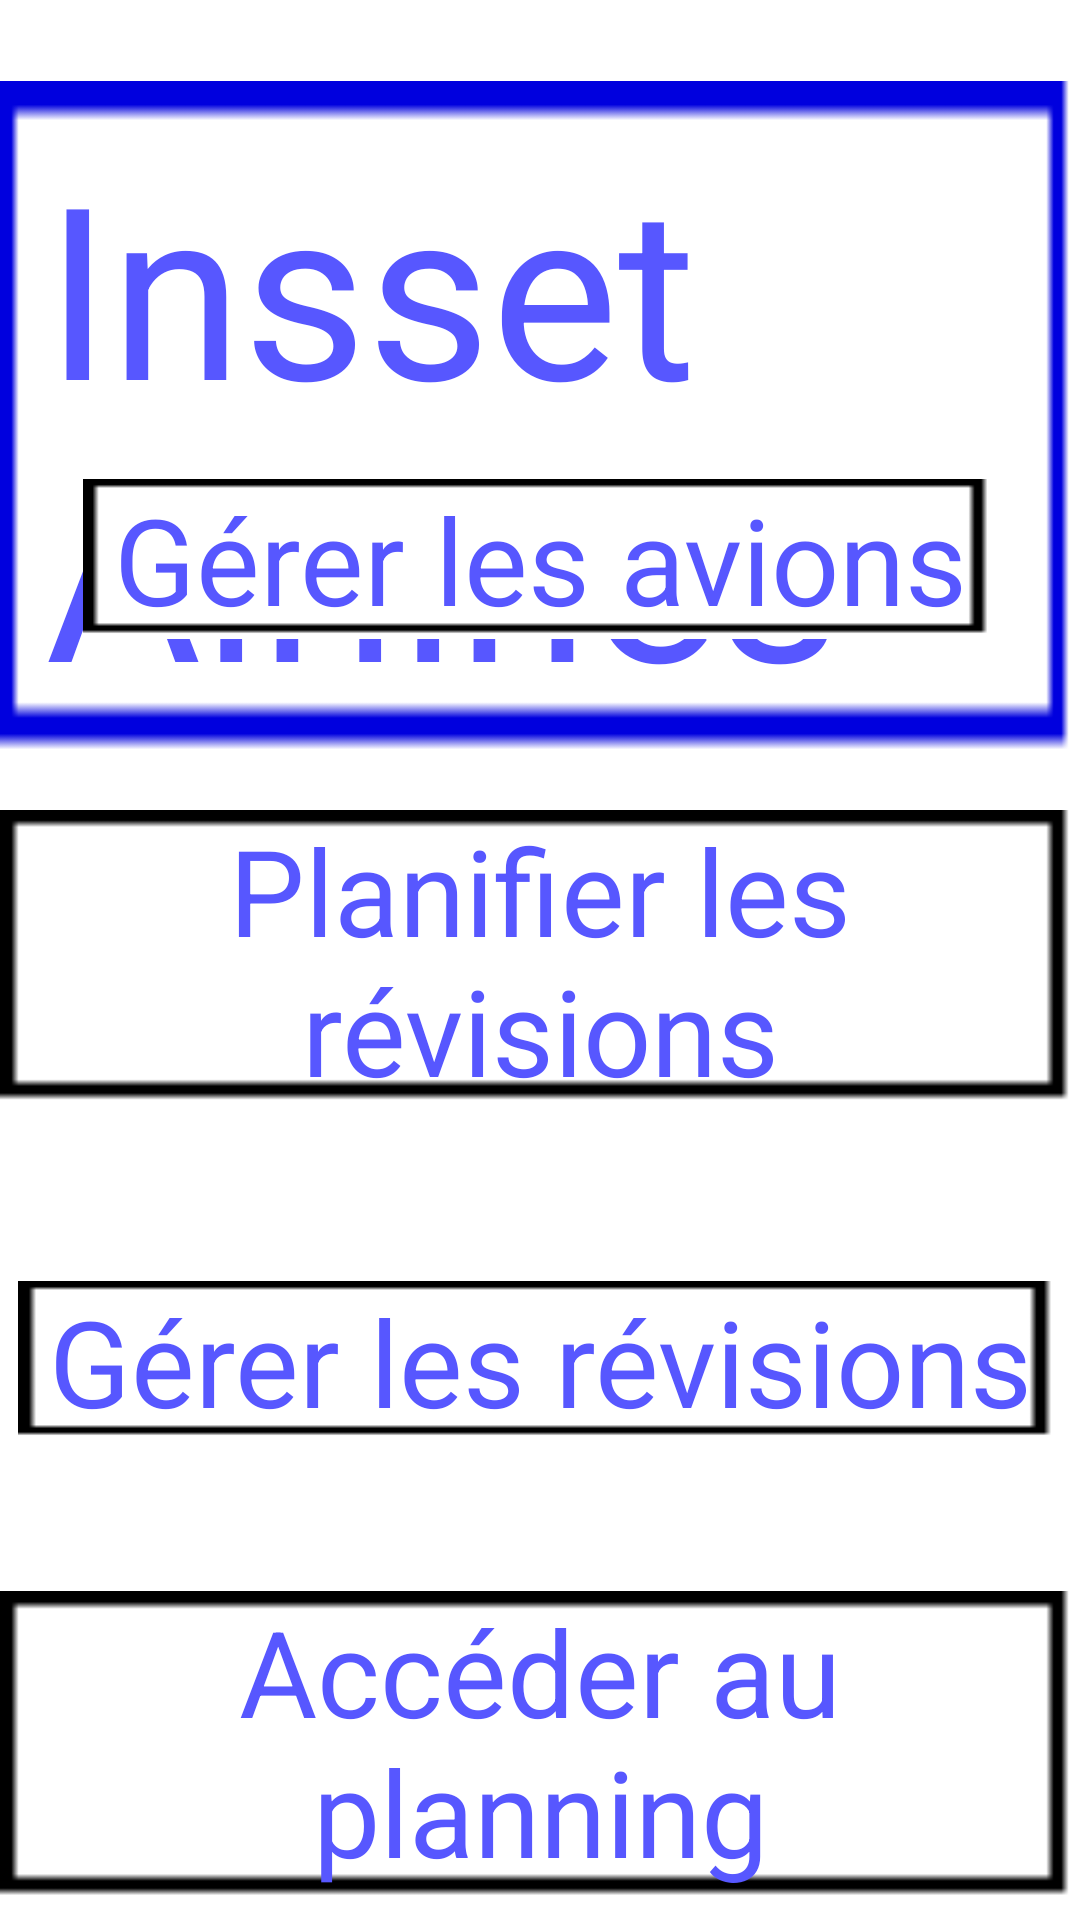

Reconstruct the res/layout file that produces this screen, plus the resources it refers to.
<!-- AndroidManifest.xml: application theme AppTheme -->
<!-- res/layout/activity_menu_principal.xml -->
<RelativeLayout xmlns:android="http://schemas.android.com/apk/res/android"
	xmlns:tools="http://schemas.android.com/tools"
	android:layout_width="match_parent"
	android:layout_height="match_parent" >

	<TextView
		android:id="@+id/textView1"
		android:layout_width="wrap_content"
		android:layout_height="wrap_content"
		android:layout_alignParentTop="true"
		android:layout_centerHorizontal="true"
		android:layout_marginTop="27dp"
		android:background="@drawable/fond_bleu"
		android:padding="15dp"
		android:text="Insset Airlines"
		android:textColor="@color/bleu"
		android:textSize="80dp" />

	<TextView
		android:id="@+id/textView2"
		android:layout_width="wrap_content"
		android:layout_height="wrap_content"
		android:layout_below="@+id/textView1"
		android:layout_centerHorizontal="true"
		android:text="La maintenance, c&apos;est vous!"
		android:textColor="@color/bleu"
		android:textSize="40dp"
		android:textStyle="italic" />

	<Button
		android:id="@+id/planifier"
		android:layout_width="wrap_content"
		android:layout_height="wrap_content"
		android:layout_centerHorizontal="true"
		android:layout_centerVertical="true"
		android:background="@drawable/cadre_noir"
		android:paddingLeft="10dp"
		android:paddingRight="10dp"
		android:text="Planifier les révisions"
		android:textColor="@color/bleu"
		android:textSize="40dp" />

	<Button
		android:id="@+id/gererRevisions"
		android:layout_width="wrap_content"
		android:layout_height="wrap_content"
		android:layout_below="@+id/planifier"
		android:layout_centerHorizontal="true"
		android:layout_marginTop="57dp"
		android:background="@drawable/cadre_noir"
		android:paddingLeft="10dp"
		android:paddingRight="10dp"
		android:text="Gérer les révisions"
		android:textColor="@color/bleu"
		android:textSize="40dp" />

	<Button
		android:id="@+id/planning"
		android:layout_width="wrap_content"
		android:layout_height="wrap_content"
		android:layout_below="@+id/gererRevisions"
		android:layout_centerHorizontal="true"
		android:layout_marginTop="50dp"
		android:background="@drawable/cadre_noir"
		android:paddingBottom="5dp"
		android:paddingLeft="10dp"
		android:paddingRight="10dp"
		android:text="Accéder au planning"
		android:textColor="@color/bleu"
		android:textSize="40dp" />

	<Button
		android:id="@+id/gererOperations"
		android:layout_width="wrap_content"
		android:layout_height="wrap_content"
		android:layout_below="@+id/planning"
		android:layout_centerHorizontal="true"
		android:layout_marginTop="48dp"
		android:background="@drawable/cadre_noir"
		android:paddingLeft="10dp"
		android:paddingRight="10dp"
		android:text="Gérer les opérations"
		android:textColor="@color/bleu"
		android:textSize="40dp" />

	<Button
		android:id="@+id/gererAvion"
		android:layout_width="wrap_content"
		android:layout_height="wrap_content"
		android:layout_above="@+id/planifier"
		android:layout_centerHorizontal="true"
		android:layout_marginBottom="57dp"
		android:background="@drawable/cadre_noir"
		android:paddingLeft="10dp"
		android:paddingRight="10dp"
		android:text="Gérer les avions"
		android:textColor="@color/bleu"
		android:textSize="40dp" />

</RelativeLayout>
<!-- resources referenced by this layout -->
<resources>
  <color name="bleu">#5757FF</color>
  <!-- drawable cadre_noir: png bitmap (drawable-mdpi, 225 bytes) -->
  <!-- drawable fond_bleu: png bitmap (drawable-mdpi, 237 bytes) -->
  <style name="AppTheme" parent="android:Theme.Light" />
</resources>
